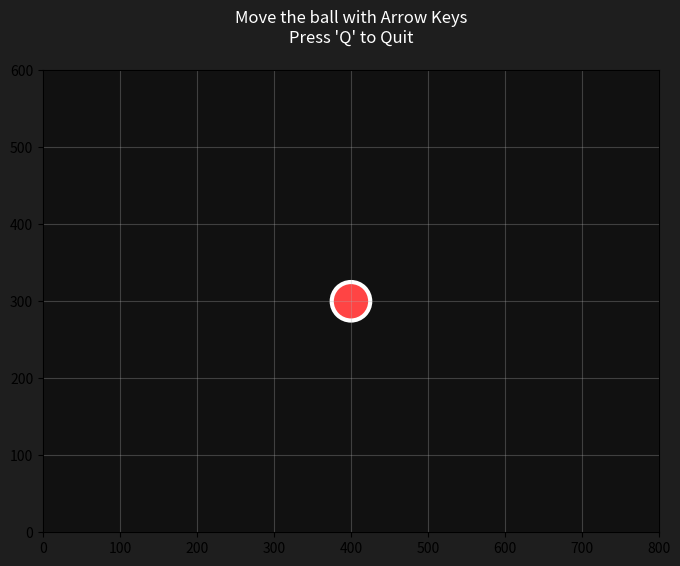

The script that saved this image:
import matplotlib.pyplot as plt
from matplotlib.patches import Circle
import numpy as np
import sys

class BallGame:
    def __init__(self):
        self.fig, self.ax = plt.subplots(figsize=(8, 6))
        self.fig.canvas.manager.set_window_title("Controllable Ball - Matplotlib")
        self.width, self.height = 800, 600
        self.ball_radius = 25
        self.speed = 8
        self.ball_x = self.width / 2
        self.ball_y = self.height / 2
        self.pressed = set()
        self.ax.set_xlim(0, self.width)
        self.ax.set_ylim(0, self.height)
        self.ax.set_aspect('equal')
        self.ax.grid(True, alpha=0.3)
        self.ax.set_facecolor('#111111')
        self.fig.patch.set_facecolor('#1e1e1e')
        self.ball = Circle((self.ball_x, self.ball_y), self.ball_radius, facecolor='#ff4444', edgecolor='white', linewidth=3)
        self.ax.add_patch(self.ball)
        self.ax.set_title("Move the ball with Arrow Keys\nPress 'Q' to Quit", fontsize=12, color='white', pad=20)
        self.fig.canvas.mpl_connect('key_press_event', self.on_key_press)
        self.fig.canvas.mpl_connect('key_release_event', self.on_key_release)
        self.timer = self.fig.canvas.new_timer(interval=30)
        self.timer.add_callback(self.update)
        self.timer.start()
        plt.show()
        
    def on_key_press(self, event):
        if event.key in ['q', 'Q']:
            plt.close(self.fig)
            sys.exit(0)
        key = event.key.lower()
        if key in ['left', 'a']:
            self.pressed.add('left')
        elif key in ['right', 'd']:
            self.pressed.add('right')
        elif key in ['up', 'w']:
            self.pressed.add('up')
        elif key in ['down', 's']:
            self.pressed.add('down')
    
    def on_key_release(self, event):
        key = event.key.lower()
        if key in ['left', 'a']:
            self.pressed.discard('left')
        elif key in ['right', 'd']:
            self.pressed.discard('right')
        elif key in ['up', 'w']:
            self.pressed.discard('up')
        elif key in ['down', 's']:
            self.pressed.discard('down')
    
    def update(self):
        if 'left' in self.pressed:
            self.ball_x -= self.speed
        if 'right' in self.pressed:
            self.ball_x += self.speed
        if 'up' in self.pressed:
            self.ball_y += self.speed
        if 'down' in self.pressed:
            self.ball_y -= self.speed
        self.ball_x = max(self.ball_radius, min(self.width - self.ball_radius, self.ball_x))
        self.ball_y = max(self.ball_radius, min(self.height - self.ball_radius, self.ball_y))
        self.ball.set_center((self.ball_x, self.ball_y))
        self.fig.canvas.draw_idle()

if __name__ == "__main__":
    game = BallGame()
